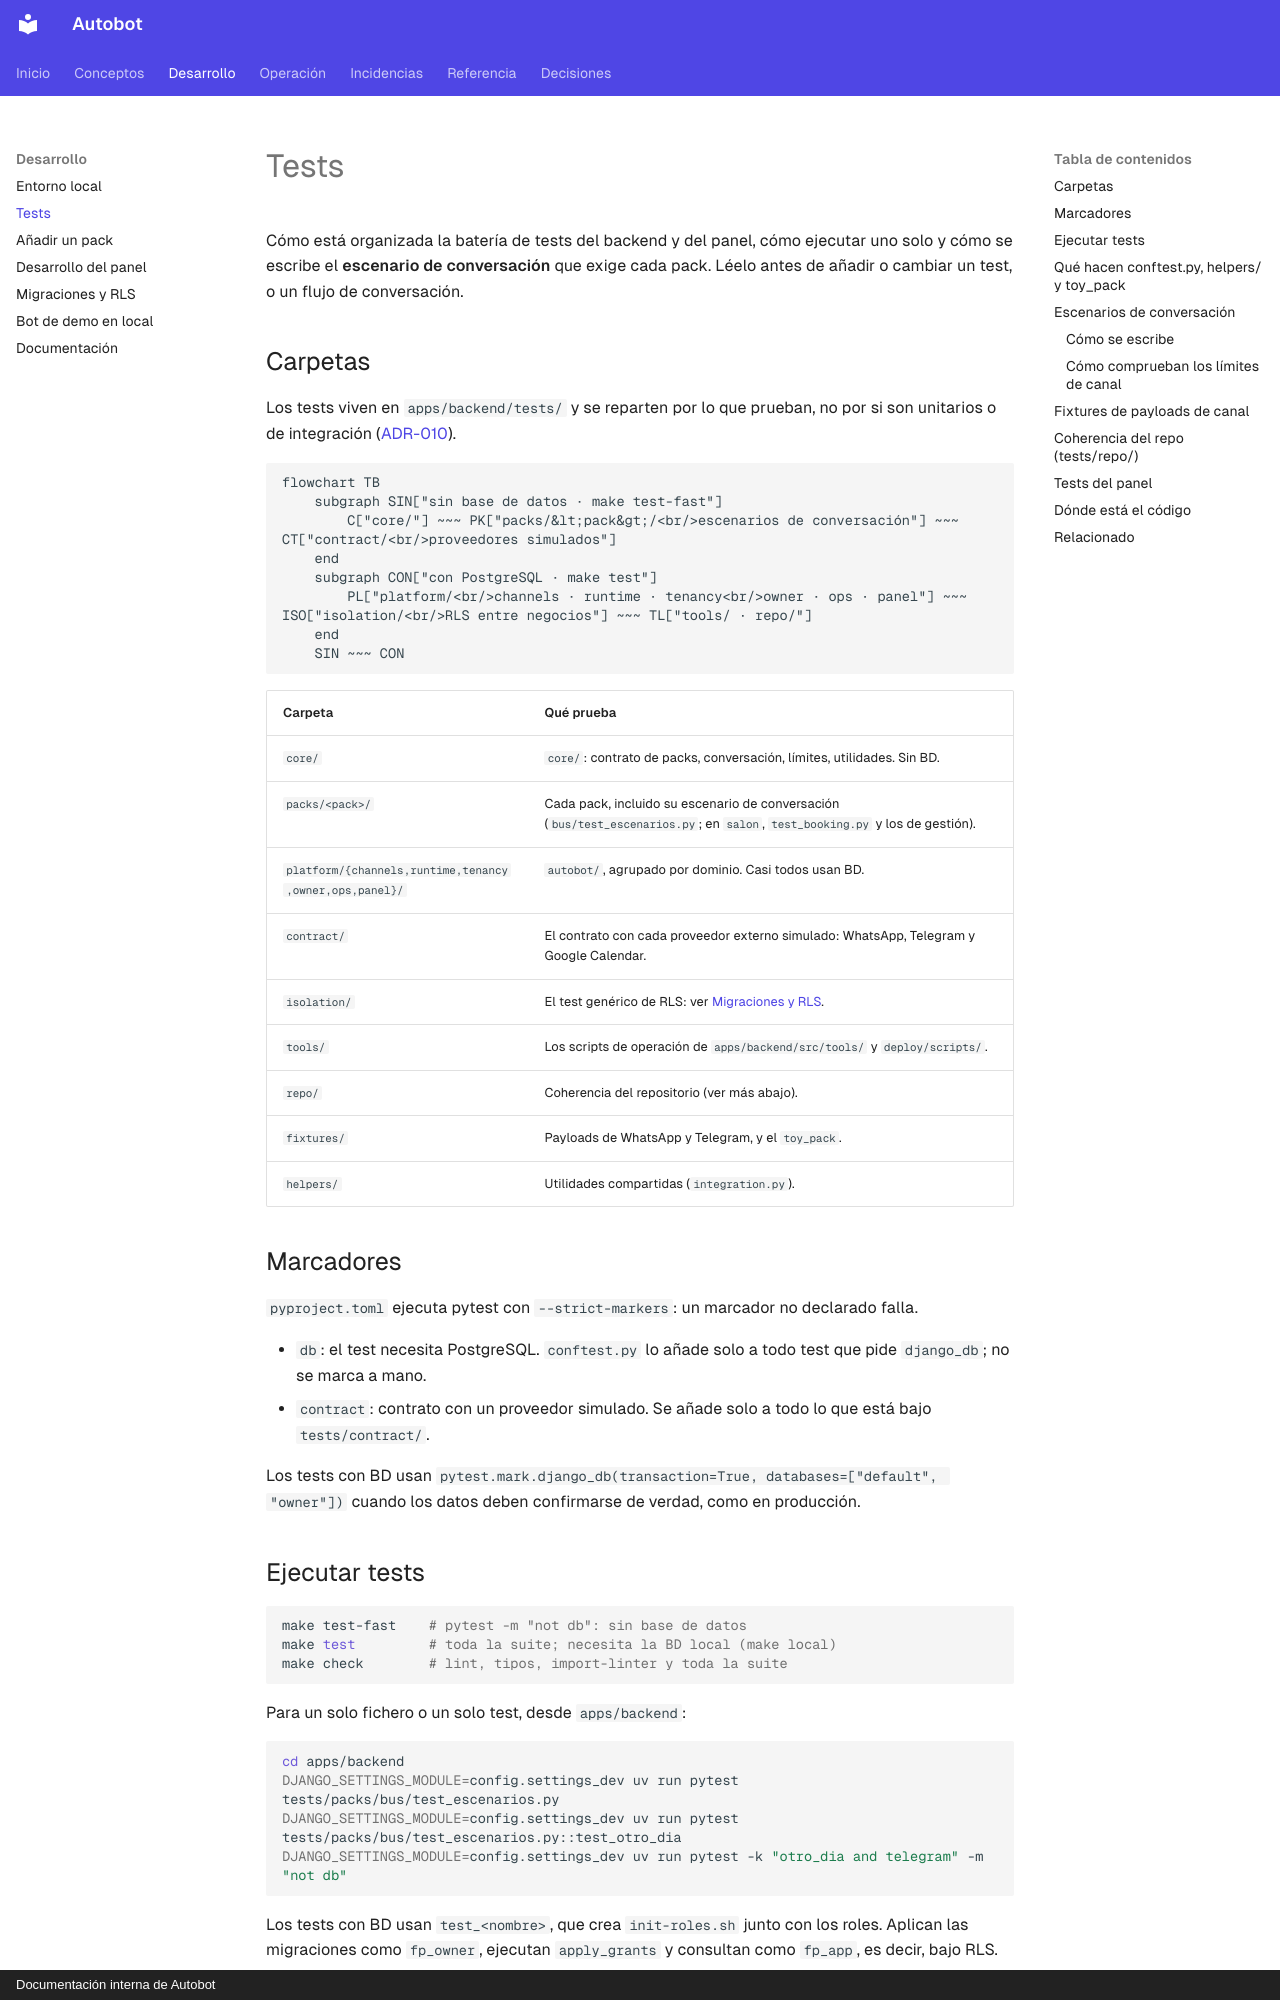

repository: MarianodelRio/autobot · page: desarrollo/tests/index.html · generator: mkdocs · copyright: Documentación interna de Autobot

# Tests

Cómo está organizada la batería de tests del backend y del panel, cómo ejecutar uno solo y cómo se escribe el **escenario de conversación** que exige cada pack. Léelo antes de añadir o cambiar un test, o un flujo de conversación.

## Carpetas

Los tests viven en `apps/backend/tests/` y se reparten por lo que prueban, no por si son unitarios o de integración ([ADR-010](../arquitectura/adr/ADR-010-estructura-del-repo.md)).

```mermaid
flowchart TB
    subgraph SIN["sin base de datos · make test-fast"]
        C["core/"] ~~~ PK["packs/&lt;pack&gt;/<br/>escenarios de conversación"] ~~~ CT["contract/<br/>proveedores simulados"]
    end
    subgraph CON["con PostgreSQL · make test"]
        PL["platform/<br/>channels · runtime · tenancy<br/>owner · ops · panel"] ~~~ ISO["isolation/<br/>RLS entre negocios"] ~~~ TL["tools/ · repo/"]
    end
    SIN ~~~ CON
```

| Carpeta | Qué prueba |
|---|---|
| `core/` | `core/`: contrato de packs, conversación, límites, utilidades. Sin BD. |
| `packs/<pack>/` | Cada pack, incluido su escenario de conversación (`bus/test_escenarios.py`; en `salon`, `test_booking.py` y los de gestión). |
| `platform/{channels,runtime,tenancy,owner,ops,panel}/` | `autobot/`, agrupado por dominio. Casi todos usan BD. |
| `contract/` | El contrato con cada proveedor externo simulado: WhatsApp, Telegram y Google Calendar. |
| `isolation/` | El test genérico de RLS: ver [Migraciones y RLS](migraciones-y-rls.md). |
| `tools/` | Los scripts de operación de `apps/backend/src/tools/` y `deploy/scripts/`. |
| `repo/` | Coherencia del repositorio (ver más abajo). |
| `fixtures/` | Payloads de WhatsApp y Telegram, y el `toy_pack`. |
| `helpers/` | Utilidades compartidas (`integration.py`). |

## Marcadores

`pyproject.toml` ejecuta pytest con `--strict-markers`: un marcador no declarado falla.

- `db`: el test necesita PostgreSQL. `conftest.py` lo añade solo a todo test que pide `django_db`; no se marca a mano.
- `contract`: contrato con un proveedor simulado. Se añade solo a todo lo que está bajo `tests/contract/`.

Los tests con BD usan `pytest.mark.django_db(transaction=True, databases=["default", "owner"])` cuando los datos deben confirmarse de verdad, como en producción.

## Ejecutar tests

```bash
make test-fast    # pytest -m "not db": sin base de datos
make test         # toda la suite; necesita la BD local (make local)
make check        # lint, tipos, import-linter y toda la suite
```

Para un solo fichero o un solo test, desde `apps/backend`:

```bash
cd apps/backend
DJANGO_SETTINGS_MODULE=config.settings_dev uv run pytest tests/packs/bus/test_escenarios.py
DJANGO_SETTINGS_MODULE=config.settings_dev uv run pytest tests/packs/bus/test_escenarios.py::test_otro_dia
DJANGO_SETTINGS_MODULE=config.settings_dev uv run pytest -k "otro_dia and telegram" -m "not db"
```

Los tests con BD usan `test_<nombre>`, que crea `init-roles.sh` junto con los roles. Aplican las migraciones como `fp_owner`, ejecutan `apply_grants` y consultan como `fp_app`, es decir, bajo RLS.
